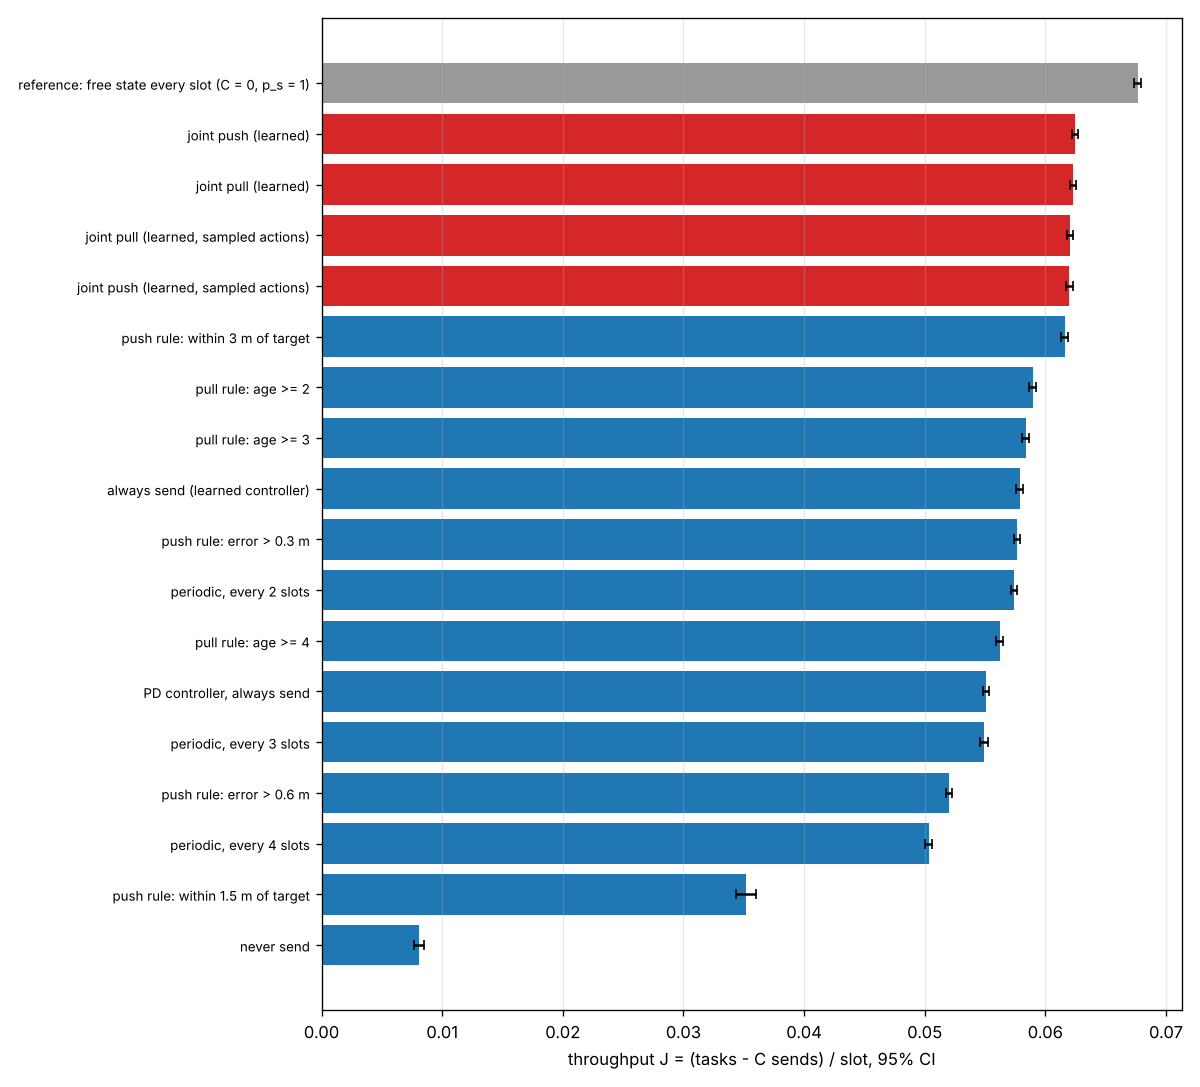

The file beside this chart, header and first rows:
label, J, J_ci, diff_vs_first, diff_ci, succ_rate, tasks_per_slot, sends_per_task, deliv_per_task, sends_per_slot, task_slots, reps
always send (learned controller), 0.05786, 0.0002948, 0.0, 0.0, 1.0, 0.06653, 13.03, 7.818, 0.8669, 13.02, 16
joint push (learned), 0.06245, 0.0002429, 0.004593, 0.0001481, 1.0, 0.06562, 4.826, 2.898, 0.3167, 13.23, 16
joint push (learned, sampled actions), 0.062, 0.0002544, 0.004139, 0.000149, 1.0, 0.06522, 4.934, 2.956, 0.3218, 13.33, 16
joint pull (learned), 0.06231, 0.0002399, 0.004452, 0.0001191, 1.0, 0.06548, 4.837, 2.904, 0.3167, 13.27, 16
joint pull (learned, sampled actions), 0.06204, 0.0002719, 0.004175, 0.0001533, 1.0, 0.0652, 4.856, 2.916, 0.3166, 13.33, 16
periodic, every 2 slots, 0.05741, 0.0002476, -0.0004566, 0.0002408, 1.0, 0.06195, 7.336, 4.405, 0.4545, 14.14, 16
periodic, every 3 slots, 0.05489, 0.0003417, -0.00297, 0.0003549, 1.0, 0.05803, 5.411, 3.262, 0.314, 15.23, 16
periodic, every 4 slots, 0.05032, 0.0003102, -0.007547, 0.0003351, 1.0, 0.05272, 4.565, 2.745, 0.2407, 16.96, 16
push rule: error > 0.3 m, 0.05766, 0.0002336, -0.0001977, 0.0001785, 1.0, 0.06063, 4.894, 2.946, 0.2967, 14.49, 16
push rule: error > 0.6 m, 0.05203, 0.00026, -0.00583, 0.0003395, 1.0, 0.05354, 2.818, 1.699, 0.1509, 16.67, 16
push rule: within 1.5 m of target, 0.03518, 0.0008333, -0.02268, 0.0009393, 0.9402, 0.0362, 2.646, 1.594, 0.1019, 16.74, 16
push rule: within 3 m of target, 0.06161, 0.0002872, 0.003751, 0.0002771, 0.9992, 0.06423, 4.064, 2.434, 0.2612, 13.45, 16
pull rule: age >= 2, 0.05894, 0.0002698, 0.001074, 0.000125, 1.0, 0.06454, 8.68, 5.212, 0.5602, 13.49, 16
pull rule: age >= 3, 0.05835, 0.0003062, 0.0004929, 0.0001266, 1.0, 0.06258, 6.744, 4.046, 0.422, 13.98, 16
pull rule: age >= 4, 0.0562, 0.0002599, -0.001657, 0.0001909, 1.0, 0.05961, 5.707, 3.427, 0.3402, 14.77, 16
never send, 0.008078, 0.0003808, -0.04978, 0.0005704, 0.5922, 0.008078, 0.0, 0.0, 0.0, 25.33, 16
reference: free state every slot (C = 0,…, 0.06765, 0.0002806, 0.009788, 0.000122, 1.0, 0.06765, 12.78, 12.78, 0.8647, 12.78, 16
PD controller, always send, 0.0551, 0.0002609, -0.002764, 0.00016, 1.0, 0.06382, 13.67, 8.21, 0.8724, 13.66, 16
